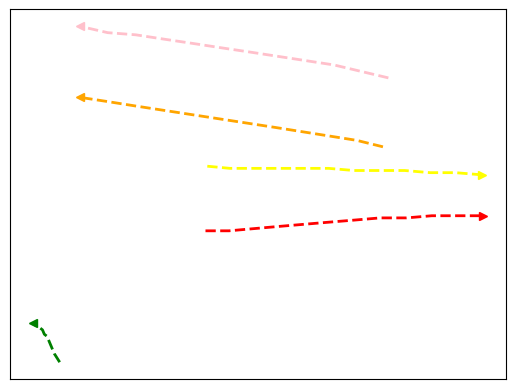

The script that saved this image: (Note: this script raises an exception after producing the figure.)
import numpy as np
import matplotlib.pyplot as plt

### Zara1 Stop Ped 20th second ###

# Ped1
xSpeed01 = np.asarray([85, 82, 79, 77, 75, 73, 71, 68, 66, 63, 59, 55])
ySpeed01 = np.asarray([283, 285, 287, 289, 291, 293, 295, 296, 298, 299, 300, 301])

# Ped2
xSpeed02 = np.asarray([248, 273, 299, 326, 354, 382, 410, 438, 466, 494, 522, 551])
ySpeed02 = np.asarray([374, 373, 373, 373, 373, 373, 372, 372, 372, 371, 371, 370])

# Ped3
xSpeed03 = np.asarray([246, 272, 299, 326, 354, 382, 411, 439, 468, 496, 525, 553])
ySpeed03 = np.asarray([344, 344, 345, 346, 347, 348, 349, 350, 350, 351, 351, 351])

# Ped4
xSpeed04 = np.asarray([442, 413, 383, 353, 323, 292, 261, 230, 199, 168, 138, 107])
ySpeed04 = np.asarray([383, 386, 388, 390, 392, 394, 396, 398, 400, 402, 404, 406])

# Ped5
xSpeed05 = np.asarray([448, 418, 388, 357, 326, 295, 263, 232, 200, 169, 138, 107])
ySpeed05 = np.asarray([415, 418, 421, 423, 425, 427, 429, 431, 433, 435, 436, 439])


# GT speed
xSpeedGT = np.asarray([255, 236, 215, 192, 169, 146, 124, 104, 84, 65, 50, 35])
ySpeedGT = np.asarray([352, 347, 342, 341, 340, 339, 338, 335, 331, 329, 330, 332])


plt.plot(xSpeed01,ySpeed01,zorder=1, color='green', linewidth=2, linestyle='--')
plt.plot(xSpeed02,ySpeed02,zorder=1, color='yellow', linewidth=2, linestyle='--')
plt.plot(xSpeed03,ySpeed03,zorder=1, color='red', linewidth=2, linestyle='--')
plt.plot(xSpeed04,ySpeed04,zorder=1, color='orange', linewidth=2, linestyle='--')
plt.plot(xSpeed05,ySpeed05,zorder=1, color='pink', linewidth=2, linestyle='--')

#plt.plot(xSpeedGT,ySpeedGT,zorder=1, color='blue', label='GT', linewidth=3, linestyle='--')
#plt.plot(xSpeed02,ySpeed02,zorder=1, color='yellow', label='0.9', linewidth=3, linestyle='--')

plt.plot(xSpeed01[-1],ySpeed01[-1],zorder=1, color='green', marker='<', linewidth=2, linestyle='--')
plt.plot(xSpeed02[-1],ySpeed02[-1],zorder=1, color='yellow', marker='>', linewidth=2, linestyle='--')
plt.plot(xSpeed03[-1],ySpeed03[-1],zorder=1, color='red', marker='>', linewidth=2, linestyle='--')
plt.plot(xSpeed04[-1],ySpeed04[-1],zorder=1, color='orange', marker='<', linewidth=2, linestyle='--')
plt.plot(xSpeed05[-1],ySpeed05[-1],zorder=1, color='pink', marker='<', linewidth=2, linestyle='--')

#plt.legend()
plt.xticks([])
plt.yticks([])
ext = [0, 576, 0.00, 720]
img = plt.imread("../zara1-66.png")
plt.imshow(img, zorder=0)
plt.show()
